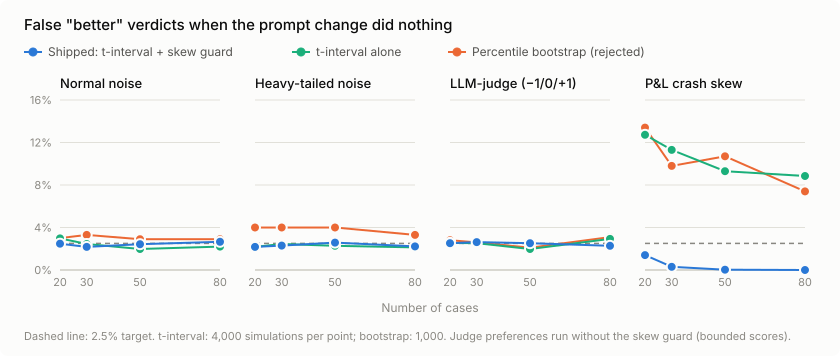

The data file committed next to this chart (first rows):
noise, cases, method, false_better_rate, simulations
normal, 20, shipped: paired t + skew guard, 0.02475, 4000
normal, 20, paired t without skew guard, 0.02975, 4000
normal, 20, percentile bootstrap (rejected), 0.03, 1000
normal, 30, shipped: paired t + skew guard, 0.02175, 4000
normal, 30, paired t without skew guard, 0.0245, 4000
normal, 30, percentile bootstrap (rejected), 0.033, 1000
normal, 50, shipped: paired t + skew guard, 0.02425, 4000
normal, 50, paired t without skew guard, 0.01975, 4000
normal, 50, percentile bootstrap (rejected), 0.029, 1000
normal, 80, shipped: paired t + skew guard, 0.0265, 4000
normal, 80, paired t without skew guard, 0.022, 4000
normal, 80, percentile bootstrap (rejected), 0.029, 1000
heavy_tailed, 20, shipped: paired t + skew guard, 0.02175, 4000
heavy_tailed, 20, paired t without skew guard, 0.02175, 4000
heavy_tailed, 20, percentile bootstrap (rejected), 0.04, 1000
heavy_tailed, 30, shipped: paired t + skew guard, 0.023, 4000
heavy_tailed, 30, paired t without skew guard, 0.0245, 4000
heavy_tailed, 30, percentile bootstrap (rejected), 0.04, 1000
heavy_tailed, 50, shipped: paired t + skew guard, 0.02575, 4000
heavy_tailed, 50, paired t without skew guard, 0.02275, 4000
heavy_tailed, 50, percentile bootstrap (rejected), 0.04, 1000
heavy_tailed, 80, shipped: paired t + skew guard, 0.02225, 4000
heavy_tailed, 80, paired t without skew guard, 0.02125, 4000
heavy_tailed, 80, percentile bootstrap (rejected), 0.033, 1000
judge, 20, shipped: paired t + skew guard, 0.02525, 4000
judge, 20, paired t without skew guard, 0.0255, 4000
judge, 20, percentile bootstrap (rejected), 0.028, 1000
judge, 30, shipped: paired t + skew guard, 0.02625, 4000
judge, 30, paired t without skew guard, 0.02525, 4000
judge, 30, percentile bootstrap (rejected), 0.026, 1000
judge, 50, shipped: paired t + skew guard, 0.02525, 4000
judge, 50, paired t without skew guard, 0.01975, 4000
judge, 50, percentile bootstrap (rejected), 0.021, 1000
judge, 80, shipped: paired t + skew guard, 0.02275, 4000
judge, 80, paired t without skew guard, 0.02925, 4000
judge, 80, percentile bootstrap (rejected), 0.031, 1000
crash_skew, 20, shipped: paired t + skew guard, 0.014, 4000
crash_skew, 20, paired t without skew guard, 0.1273, 4000
crash_skew, 20, percentile bootstrap (rejected), 0.134, 1000
crash_skew, 30, shipped: paired t + skew guard, 0.003, 4000
crash_skew, 30, paired t without skew guard, 0.113, 4000
crash_skew, 30, percentile bootstrap (rejected), 0.098, 1000
crash_skew, 50, shipped: paired t + skew guard, 0.00025, 4000
crash_skew, 50, paired t without skew guard, 0.093, 4000
crash_skew, 50, percentile bootstrap (rejected), 0.107, 1000
crash_skew, 80, shipped: paired t + skew guard, 0.0, 4000
crash_skew, 80, paired t without skew guard, 0.0885, 4000
crash_skew, 80, percentile bootstrap (rejected), 0.074, 1000
